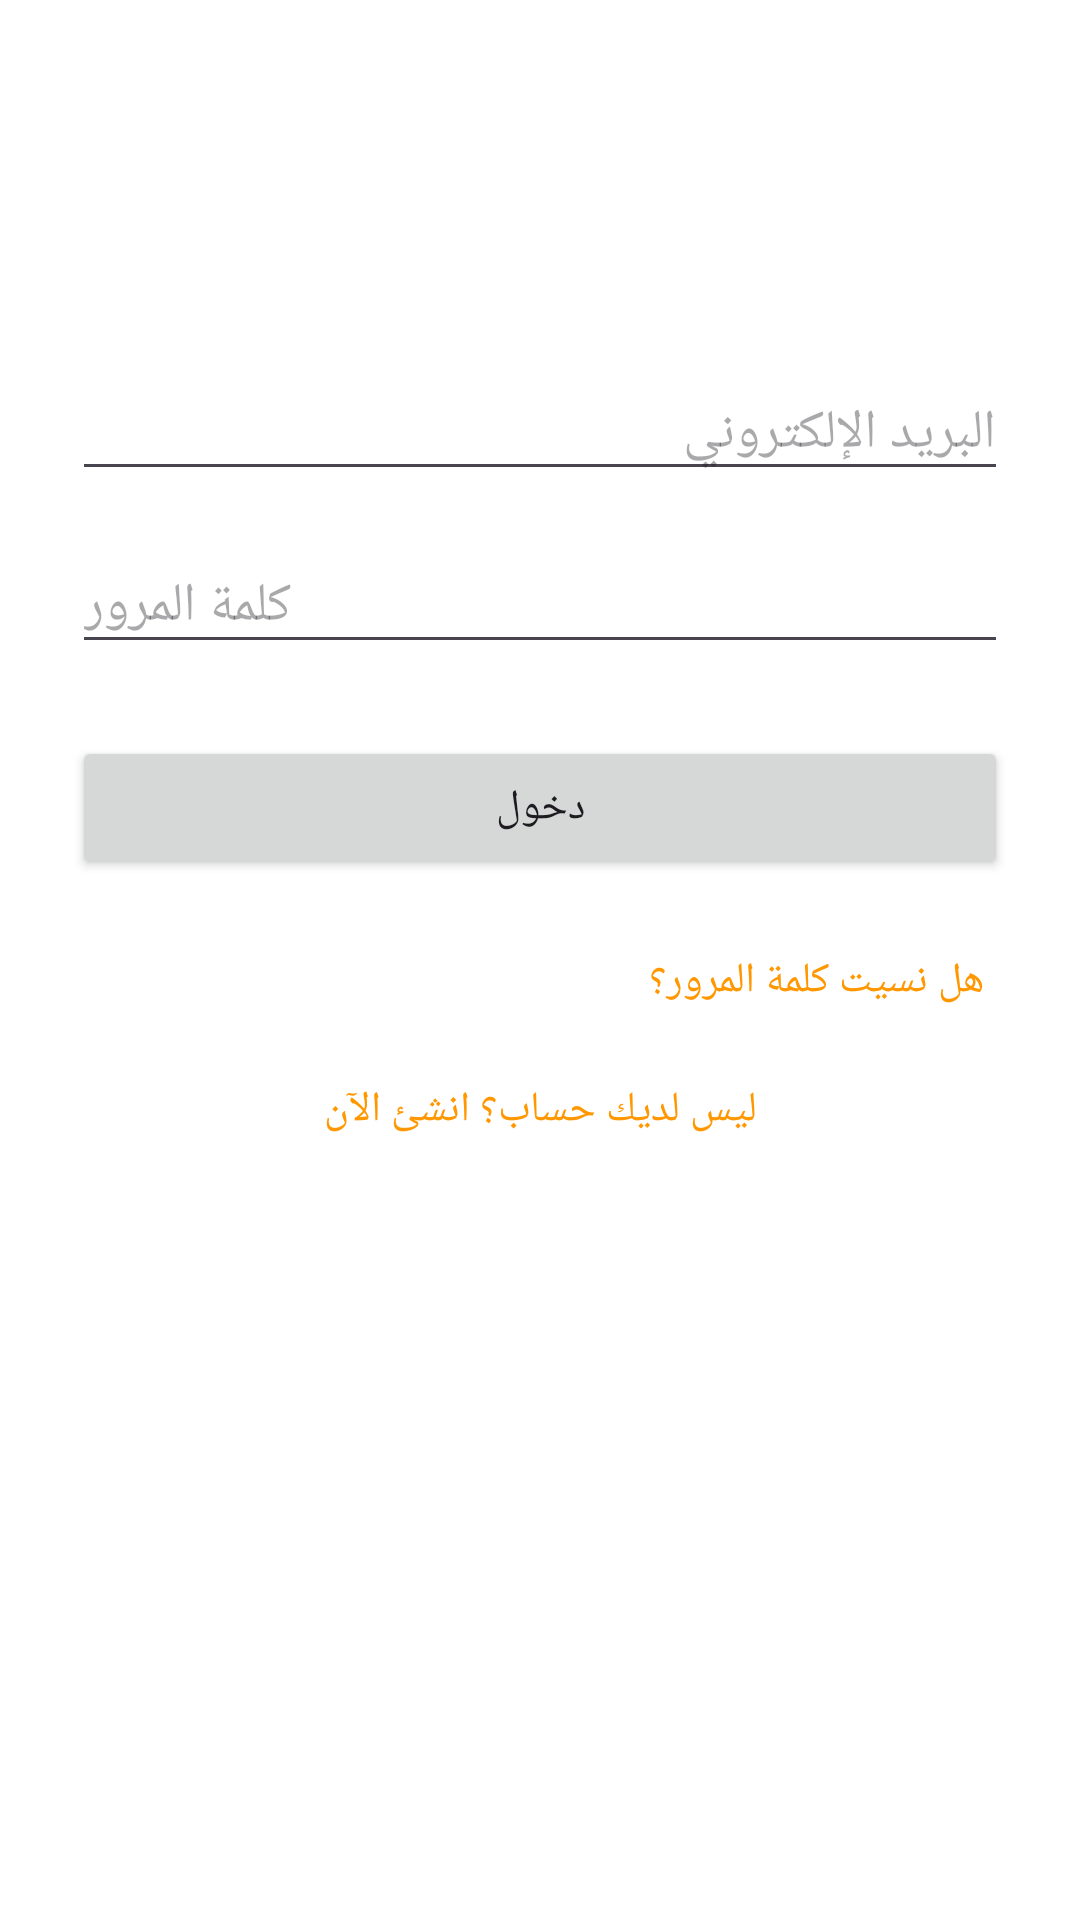

Produce the Android XML layout that renders to this screen, including the resource entries it uses.
<!-- AndroidManifest.xml: application theme Theme.YallaJayCustomerApp -->
<!-- res/layout/activity_login.xml -->
<?xml version="1.0" encoding="utf-8"?>
<androidx.constraintlayout.widget.ConstraintLayout xmlns:android="http://schemas.android.com/apk/res/android"
    xmlns:app="http://schemas.android.com/apk/res-auto"
    xmlns:tools="http://schemas.android.com/tools"
    android:layout_width="match_parent"
    android:layout_height="match_parent"
    android:padding="24dp"
    tools:context=".LoginActivity">

    <EditText
        android:id="@+id/emailEditText"
        android:layout_width="0dp"
        android:layout_height="wrap_content"
        android:hint="@string/email_hint"
        android:inputType="textEmailAddress"
        app:layout_constraintTop_toTopOf="parent"
        app:layout_constraintStart_toStartOf="parent"
        app:layout_constraintEnd_toEndOf="parent"
        app:layout_constraintBottom_toTopOf="@+id/passwordEditText"
        app:layout_constraintVertical_bias="0.3"
        app:layout_constraintVertical_chainStyle="packed"/>

    <EditText
        android:id="@+id/passwordEditText"
        android:layout_width="0dp"
        android:layout_height="wrap_content"
        android:hint="@string/password_hint"
        android:inputType="textPassword"
        app:layout_constraintTop_toBottomOf="@+id/emailEditText"
        app:layout_constraintStart_toStartOf="parent"
        app:layout_constraintEnd_toEndOf="parent"
        app:layout_constraintBottom_toTopOf="@+id/loginActionButton"
        android:layout_marginTop="16dp"/>

    <Button
        android:id="@+id/loginActionButton"
        android:layout_width="0dp"
        android:layout_height="wrap_content"
        android:text="@string/login_text"
        app:layout_constraintTop_toBottomOf="@+id/passwordEditText"
        app:layout_constraintStart_toStartOf="parent"
        app:layout_constraintEnd_toEndOf="parent"
        app:layout_constraintBottom_toTopOf="@+id/forgotPasswordTextView"
        android:layout_marginTop="24dp"/>

    <TextView
        android:id="@+id/forgotPasswordTextView"
        android:layout_width="wrap_content"
        android:layout_height="wrap_content"
        android:text="@string/forgot_password_text"
        app:layout_constraintTop_toBottomOf="@+id/loginActionButton"
        app:layout_constraintEnd_toEndOf="parent"
        app:layout_constraintBottom_toTopOf="@+id/noAccountTextView"
        android:layout_marginTop="16dp"
        android:padding="8dp"
        android:textColor="?attr/colorPrimary"/>

    <TextView
        android:id="@+id/noAccountTextView"
        android:layout_width="wrap_content"
        android:layout_height="wrap_content"
        android:text="@string/no_account_signup_text"
        app:layout_constraintTop_toBottomOf="@+id/forgotPasswordTextView"
        app:layout_constraintStart_toStartOf="parent"
        app:layout_constraintEnd_toEndOf="parent"
        app:layout_constraintBottom_toBottomOf="parent"
        android:layout_marginTop="8dp"
        android:padding="8dp"
        android:textColor="?attr/colorPrimary"/>

</androidx.constraintlayout.widget.ConstraintLayout>
<!-- resources referenced by this layout -->
<resources>
  <string name="email_hint">البريد الإلكتروني</string>
  <string name="forgot_password_text">هل نسيت كلمة المرور؟</string>
  <string name="login_text">دخول</string>
  <string name="no_account_signup_text">ليس لديك حساب؟ انشئ الآن</string>
  <string name="password_hint">كلمة المرور</string>
  <style name="Theme.YallaJayCustomerApp" parent="Theme.Material3.DayNight.NoActionBar">
          <item name="colorPrimary">@color/colorPrimaryOrange</item>
          <item name="colorOnPrimary">@color/white</item>
  
          <item name="colorSecondary">@color/colorSecondaryBlue</item>
          <item name="colorOnSecondary">@color/white</item>
  
          <item name="android:statusBarColor">@color/colorPrimaryDarkOrange</item>
          <item name="android:windowBackground">@drawable/yallajay</item>
      </style>
  <color name="colorPrimaryOrange">#FF9800</color>
  <color name="white">#FFFFFFFF</color>
  <color name="colorSecondaryBlue">#2196F3</color>
  <color name="colorPrimaryDarkOrange">#F57C00</color>
</resources>
